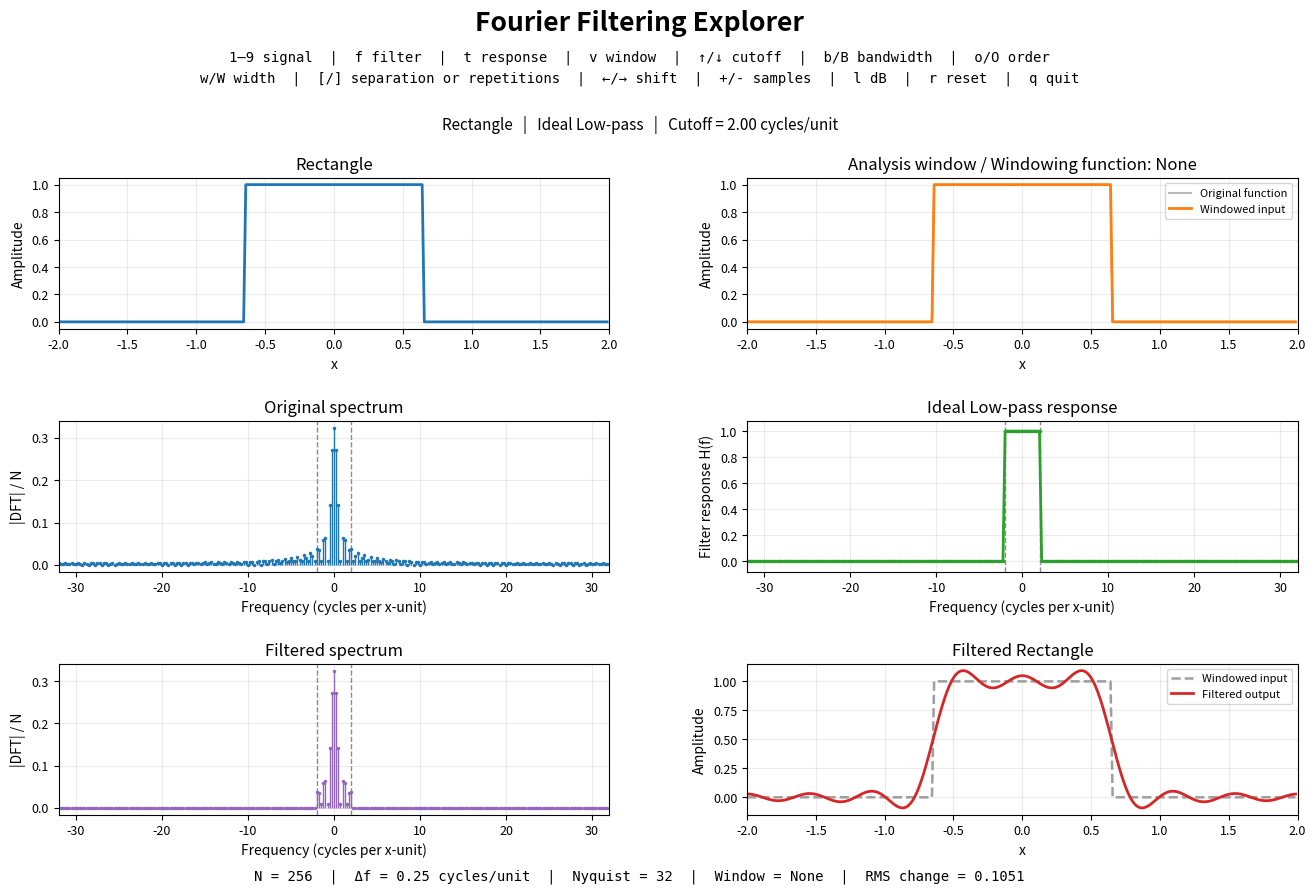

Python code for this plot:
#!/usr/bin/env python3
"""Interactive classroom exploration of discrete frequency-domain filtering.

Python 3.10+, NumPy 2+, Matplotlib 3.9+. Run this script directly.
"""
from __future__ import annotations

from dataclasses import dataclass, replace
import numpy as np
import matplotlib.pyplot as plt

LENGTH = 4.0
SAMPLE_COUNTS = (32, 64, 128, 256, 512)
SIGNALS = (
    "Rectangle", "Triangle", "Sine (integer cycles)", "Gaussian",
    "Sawtooth", "Two rectangles", "Rectangle train",
    "Sine (noninteger cycles)", "Chirp (nonperiodic)",
)
FILTERS = ("Low-pass", "High-pass", "Band-pass", "Band-reject")
FAMILIES = ("Ideal", "Gaussian", "Butterworth")
WINDOWS = ("None", "Hann", "Hamming")

# Matplotlib registers its own shortcuts on each figure. Some overlap with
# our teaching controls (f=fullscreen, v=forward, o=zoom, l=y-scale, etc.).
# Remove only our keys from Matplotlib's defaults, leaving other shortcuts
# such as Ctrl+S/Cmd+S to save figures intact.
EXPLORER_KEYS = frozenset(
    tuple(str(i) for i in range(1, 10))
    + ("f", "t", "v", "up", "down", "b", "B", "o", "O", "w", "W",
       "[", "]", "left", "right", "+", "=", "shift+=", "-",
       "l", "r", "home", "q", "escape")
)


def reserve_explorer_keys() -> None:
    """Keep Matplotlib's built-in keymaps from handling explorer keys."""
    for name in plt.rcParams:
        if name.startswith("keymap."):
            bindings = plt.rcParams[name]
            if any(binding in EXPLORER_KEYS for binding in bindings):
                plt.rcParams[name] = [binding for binding in bindings
                                      if binding not in EXPLORER_KEYS]


@dataclass(frozen=True)
class State:
    n: int = 256
    signal: int = 0
    width: float = 1.3
    separation: float = 1.6
    repetitions: int = 4
    cycles: float = 5.0
    fractional_cycles: float = 5.5
    shift: int = 0
    filter_type: int = 0
    family: int = 0
    cutoff: float = 2.0  # cycles per x-unit
    bandwidth: float = 1.0  # full width for band filters, cycles per x-unit
    order: int = 4
    window: int = 0
    log_spectrum: bool = False


def coordinates(n: int) -> tuple[np.ndarray, np.ndarray]:
    x = np.linspace(-LENGTH / 2, LENGTH / 2, n, endpoint=False)
    freq = np.fft.fftshift(np.fft.fftfreq(n, d=LENGTH / n))
    return x, freq


def sample_signal(state: State) -> np.ndarray:
    """Signals sampled on [-2, 2); shifts are integer circular shifts."""
    n = state.n
    x, _ = coordinates(n)
    w = np.clip(state.width, 2 * LENGTH / n, 0.92 * LENGTH)
    if state.signal == 0:
        y = (np.abs(x) < w / 2).astype(float)
        y[np.isclose(np.abs(x), w / 2, atol=1e-12)] = 0.5
    elif state.signal == 1:
        y = np.maximum(0, 1 - 2 * np.abs(x) / w)
    elif state.signal == 2:
        y = np.sin(2 * np.pi * state.cycles * np.arange(n) / n)
    elif state.signal == 3:
        sigma = max(w / 3, LENGTH / n)
        y = sum(np.exp(-0.5 * ((x + k * LENGTH) / sigma) ** 2) for k in (-1, 0, 1))
        y /= y.max()
    elif state.signal == 4:
        y = 2 * np.mod(state.cycles * np.arange(n) / n, 1.0) - 1
    elif state.signal == 5:
        half_sep = min(state.separation, LENGTH - w) / 2
        y = np.maximum((np.abs(x - half_sep) < w / 4).astype(float),
                       (np.abs(x + half_sep) < w / 4).astype(float))
    elif state.signal == 6:
        phase = np.mod(state.repetitions * np.arange(n) / n, 1.0)
        y = (phase < min(w / LENGTH, 0.95)).astype(float)
    elif state.signal == 7:
        y = np.sin(2 * np.pi * state.fractional_cycles * np.arange(n) / n)
    elif state.signal == 8:
        t = np.arange(n) / n
        y = np.sin(2 * np.pi * (1.5 * t + 10.0 * t * t))
    else:
        raise ValueError("Unknown signal")
    return np.roll(y, state.shift)


def windowing_function(n: int, kind: int) -> np.ndarray:
    if kind == 0:
        return np.ones(n)
    if kind == 1:
        return np.hanning(n)
    if kind == 2:
        return np.hamming(n)
    raise ValueError("Unknown window")


def filter_transfer_function(frequencies: np.ndarray, state: State) -> np.ndarray:
    """Real, even transfer response with unity passbands; f in cycles/unit."""
    a = np.abs(frequencies)
    c = state.cutoff
    bw = max(state.bandwidth, 1e-12)
    lo, hi = max(0.0, c - bw / 2), c + bw / 2
    order = state.order

    def low(cut: float) -> np.ndarray:
        if cut <= 0:
            return (a == 0).astype(float)
        if state.family == 0:
            return (a <= cut).astype(float)
        if state.family == 1:
            return np.exp(-0.5 * (a / cut) ** 2)
        return 1.0 / np.sqrt(1.0 + (a / cut) ** (2 * order))

    def high(cut: float) -> np.ndarray:
        if cut <= 0:
            return (a > 0).astype(float)
        if state.family == 0:
            return (a >= cut).astype(float)
        if state.family == 1:
            return 1.0 - np.exp(-0.5 * (a / cut) ** 2)
        # Butterworth high-pass with zero DC (not just 1 - low-pass magnitude).
        out = np.zeros_like(a)
        nz = a > 0
        out[nz] = 1.0 / np.sqrt(1.0 + (cut / a[nz]) ** (2 * order))
        return out

    if state.filter_type == 0:
        return low(c)
    if state.filter_type == 1:
        return high(c)
    if state.filter_type == 2:
        return high(lo) * low(hi)
    if state.filter_type == 3:
        return 1.0 - high(lo) * low(hi)
    raise ValueError("Unknown filter")


def compute(state: State) -> dict[str, np.ndarray | float]:
    x, f = coordinates(state.n)
    original = sample_signal(state)
    window_values = windowing_function(state.n, state.window)
    windowed_input = original * window_values
    spectrum = np.fft.fftshift(np.fft.fft(windowed_input)) / state.n
    filter_response = filter_transfer_function(f, state)
    filtered_spectrum = spectrum * filter_response
    filtered_signal = np.fft.ifft(np.fft.ifftshift(filtered_spectrum) * state.n).real
    return dict(x=x, f=f, original=original, window_values=window_values, windowed_input=windowed_input,
                spectrum=spectrum, filter_response=filter_response, filtered_spectrum=filtered_spectrum,
                filtered_signal=filtered_signal,
                rms=np.sqrt(np.mean((filtered_signal - windowed_input) ** 2)))


def normalized(state: State) -> State:
    nyquist = state.n / (2 * LENGTH)
    return replace(state, width=float(np.clip(state.width, 2 * LENGTH / state.n, 0.95 * LENGTH)),
                   separation=float(np.clip(state.separation, 0, LENGTH)),
                   repetitions=int(np.clip(state.repetitions, 1, state.n // 4)),
                   cycles=float(np.clip(round(state.cycles), 1, state.n // 4)),
                   fractional_cycles=float(np.clip(state.fractional_cycles, 0.5, state.n / 3)),
                   cutoff=float(np.clip(state.cutoff, 0.0, nyquist)),
                   bandwidth=float(np.clip(state.bandwidth, 0.5, 2 * nyquist)),
                   order=int(np.clip(state.order, 1, 12)))


class Explorer:
    def __init__(self, state: State | None = None):
        reserve_explorer_keys()
        self.state = normalized(state or State())
        self.fig, axes = plt.subplots(3, 2, figsize=(14, 9.1))
        self.axes = axes.ravel()
        self.fig.subplots_adjust(top=0.79, bottom=0.09, hspace=0.61, wspace=0.25,
                                 left=0.085, right=0.97)
        self.fig.canvas.manager.set_window_title("Fourier Filtering Explorer")
        self.fig.text(0.5, 0.975, "Fourier Filtering Explorer", ha="center", va="top",
                      fontsize=19, weight="bold")
        self.instructions = self.fig.text(
            0.5, 0.931,
            "1–9 signal  |  f filter  |  t response  |  v window  |  ↑/↓ cutoff  |  b/B bandwidth  |  o/O order\n"
            "w/W width  |  [/] separation or repetitions  |  ←/→ shift  |  +/- samples  |  l dB  |  r reset  |  q quit",
            ha="center", va="top", fontsize=10, linespacing=1.6,
            family="monospace")
        self.detail = self.fig.text(0.5, 0.849, "", ha="center", va="center", fontsize=11)
        self.status = self.fig.text(0.5, 0.023, "", ha="center", va="center",
                                    family="monospace", fontsize=10)
        self.fig.canvas.mpl_connect("key_press_event", self.on_key)
        self.refresh()

    def on_key(self, event):
        key = event.key
        s = self.state
        if key in ("q", "escape"):
            plt.close(self.fig)
            return
        if key in ("r", "home"):
            self.state = State(n=s.n)
            self.refresh()
            return
        if key in tuple(str(i) for i in range(1, 10)):
            s = replace(s, signal=int(key) - 1)
        elif key == "f":
            s = replace(s, filter_type=(s.filter_type + 1) % len(FILTERS))
        elif key == "t":
            s = replace(s, family=(s.family + 1) % len(FAMILIES))
        elif key == "v":
            s = replace(s, window=(s.window + 1) % len(WINDOWS))
        elif key == "up":
            s = replace(s, cutoff=s.cutoff + 0.25)
        elif key == "down":
            s = replace(s, cutoff=s.cutoff - 0.25)
        elif key in ("b", "B"):
            s = replace(s, bandwidth=s.bandwidth + (0.5 if key == "B" else -0.5))
        elif key in ("o", "O"):
            s = replace(s, order=s.order + (1 if key == "O" else -1))
        elif key in ("w", "W"):
            delta = (LENGTH / s.n) * (2 if key == "W" else -2)
            if s.signal == 7:
                s = replace(s, fractional_cycles=s.fractional_cycles + (0.25 if key == "W" else -0.25))
            elif s.signal in (2, 4):
                s = replace(s, cycles=s.cycles + (1 if key == "W" else -1))
            else:
                s = replace(s, width=s.width + delta)
        elif key in ("[", "]"):
            if s.signal == 5:
                s = replace(s, separation=s.separation + (-0.125 if key == "[" else 0.125))
            elif s.signal == 6:
                s = replace(s, repetitions=(max(1, s.repetitions // 2) if key == "[" else s.repetitions * 2))
            else:
                return
        elif key == "left":
            s = replace(s, shift=s.shift - 1)
        elif key == "right":
            s = replace(s, shift=s.shift + 1)
        elif key in ("+", "=", "shift+="):
            s = replace(s, n=min(SAMPLE_COUNTS[-1], s.n * 2))
        elif key == "-":
            s = replace(s, n=max(SAMPLE_COUNTS[0], s.n // 2))
        elif key == "l":
            s = replace(s, log_spectrum=not s.log_spectrum)
        else:
            return
        self.state = normalized(s)
        self.refresh()

    def draw_cutoff_references(self, axis):
        """Show the actual cutoff boundary/boundaries on a frequency axis."""
        s = self.state
        if s.filter_type < 2:
            edges = (s.cutoff,)
        else:
            edges = (max(0.0, s.cutoff - s.bandwidth / 2),
                     s.cutoff + s.bandwidth / 2)
        # Band edges can lie beyond Nyquist: leave these off-screen rather
        # than misrepresenting the effective response.
        nyquist = s.n / (2 * LENGTH)
        for edge in sorted(set(edges)):
            if edge > nyquist:
                continue
            for position in ((0.0,) if edge == 0 else (-edge, edge)):
                axis.axvline(position, color="tab:red" if s.filter_type >= 2 else "0.40",
                             ls=":" if s.filter_type >= 2 else "--", lw=1.0,
                             alpha=0.75, zorder=1)

    def refresh(self):
        s = self.state
        d = compute(s)
        x, f = d["x"], d["f"]
        original, windowed_input = d["original"], d["windowed_input"]
        spec, output_spec = d["spectrum"], d["filtered_spectrum"]
        out, filter_response = d["filtered_signal"], d["filter_response"]
        for ax in self.axes:
            ax.clear()
            ax.grid(True, alpha=0.25)
            ax.tick_params(labelsize=9)
        ax = self.axes
        ax[0].plot(x, original, color="tab:blue", lw=2)
        ax[0].set_title(SIGNALS[s.signal])
        ax[0].set_ylabel("Amplitude")
        ax[1].plot(x, original, color="0.73", lw=1.5, label="Original function")
        ax[1].plot(x, windowed_input, color="tab:orange", lw=2, label="Windowed input")
        ax[1].set_title(f"Analysis window / Windowing function: {WINDOWS[s.window]}")
        ax[1].legend(loc="upper right", fontsize=8)
        ax[1].set_ylabel("Amplitude")
        def mag(z):
            a = np.abs(z)
            return 20 * np.log10(np.maximum(a, 1e-8)) if s.log_spectrum else a
        def plot_spectrum(axis, values, title, color):
            axis.vlines(f, mag(values), 0 if not s.log_spectrum else -160,
                        color=color, linewidth=1.0)
            axis.plot(f, mag(values), ".", color=color, markersize=3)
            axis.set_title(title)
            axis.set_ylabel("Magnitude (dB)" if s.log_spectrum else "|DFT| / N")
            if s.log_spectrum:
                axis.set_ylim(-165, max(5, float(np.max(mag(values))) + 6))
        plot_spectrum(ax[2], spec, "Original spectrum", "tab:blue")
        ax[3].plot(f, filter_response, color="tab:green", lw=2, marker=".", markersize=3)
        ax[3].set_ylim(-0.08, 1.08)
        ax[3].set_ylabel("Filter response H(f)")
        ax[3].set_title(f"{FAMILIES[s.family]} {FILTERS[s.filter_type]} response")
        plot_spectrum(ax[4], output_spec, "Filtered spectrum", "tab:purple")
        for frequency_axis in (ax[2], ax[3], ax[4]):
            self.draw_cutoff_references(frequency_axis)
        ax[5].plot(x, windowed_input, color="0.62", lw=1.8, ls="--", label="Windowed input")
        ax[5].plot(x, out, color="tab:red", lw=2, label="Filtered output")
        ax[5].set_title(f"Filtered {SIGNALS[s.signal]}")
        ax[5].set_ylabel("Amplitude")
        ax[5].legend(loc="upper right", fontsize=8)
        for i, a in enumerate(ax):
            a.set_xlabel("x" if i in (0, 1, 5) else "Frequency (cycles per x-unit)")
            if i in (0, 1, 5):
                a.set_xlim(-LENGTH / 2, LENGTH / 2)
            else:
                a.set_xlim(-s.n / (2 * LENGTH), s.n / (2 * LENGTH))
        self.detail.set_text(
            f"{SIGNALS[s.signal]}   |   {FAMILIES[s.family]} {FILTERS[s.filter_type]}   |   "
            f"Cutoff = {s.cutoff:.2f} cycles/unit"
            + (f"   |   Bandwidth = {s.bandwidth:.2f}" if s.filter_type >= 2 else "")
            + (f"   |   Order = {s.order}" if s.family == 2 else ""))
        self.status.set_text(
            f"N = {s.n}  |  Δf = {1 / LENGTH:g} cycles/unit  |  Nyquist = {s.n / (2 * LENGTH):g}  |  "
            f"Window = {WINDOWS[s.window]}  |  RMS change = {d['rms']:.4f}")
        self.fig.canvas.draw_idle()


def main() -> None:
    # Matplotlib keeps weak references to bound event callbacks. Keep the
    # Explorer alive for the entire GUI event loop or its keyboard handler
    # may be garbage-collected while the figure is still displayed.
    explorer = Explorer()
    plt.show()


if __name__ == "__main__":
    main()
